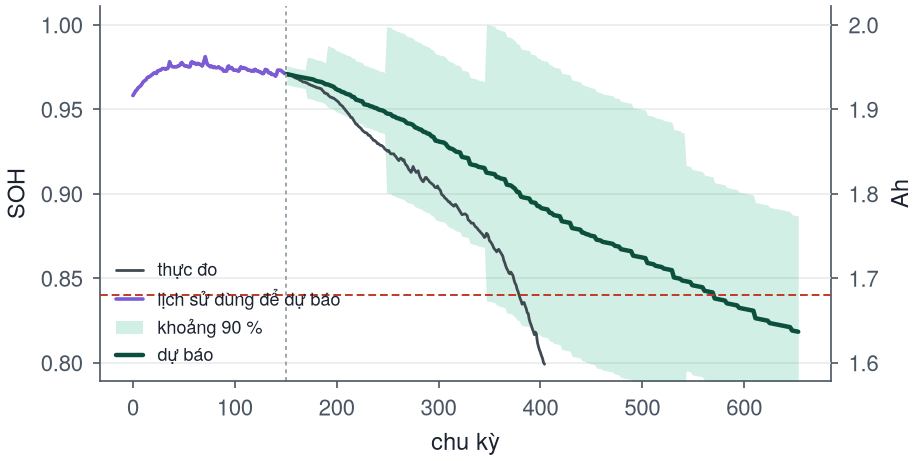

The data file committed next to this chart (first rows):
chu_ky, soh_du_bao, soh_can_duoi, soh_can_tren, dung_luong_Ah
151, 0.9708, 0.9645, 0.9755, 1.942
153, 0.9705, 0.9642, 0.9753, 1.941
155, 0.9702, 0.9639, 0.9749, 1.94
157, 0.9699, 0.9636, 0.9746, 1.94
159, 0.9696, 0.9633, 0.9744, 1.939
161, 0.9693, 0.9631, 0.9741, 1.939
163, 0.9691, 0.9628, 0.9739, 1.938
165, 0.9688, 0.9626, 0.9736, 1.938
167, 0.9687, 0.9624, 0.9734, 1.937
169, 0.9684, 0.9621, 0.9732, 1.937
171, 0.9682, 0.9563, 0.9807, 1.936
173, 0.968, 0.9561, 0.9805, 1.936
175, 0.9678, 0.956, 0.9803, 1.936
177, 0.9675, 0.9557, 0.98, 1.935
179, 0.9669, 0.955, 0.9794, 1.934
181, 0.9665, 0.9546, 0.979, 1.933
183, 0.9663, 0.9545, 0.9788, 1.933
185, 0.966, 0.9542, 0.9786, 1.932
187, 0.9655, 0.9536, 0.978, 1.931
189, 0.9647, 0.9529, 0.9772, 1.929
191, 0.9646, 0.9513, 0.9876, 1.929
193, 0.9641, 0.9508, 0.9871, 1.928
195, 0.9636, 0.9503, 0.9866, 1.927
197, 0.9632, 0.9499, 0.9862, 1.926
199, 0.962, 0.9487, 0.985, 1.924
201, 0.9613, 0.948, 0.9843, 1.923
203, 0.961, 0.9476, 0.984, 1.922
205, 0.9602, 0.9468, 0.9831, 1.92
207, 0.9599, 0.9466, 0.9829, 1.92
209, 0.9591, 0.9458, 0.9821, 1.918
211, 0.9587, 0.9454, 0.9817, 1.917
213, 0.9585, 0.9452, 0.9815, 1.917
215, 0.9573, 0.944, 0.9803, 1.915
217, 0.9571, 0.9438, 0.9801, 1.914
219, 0.9555, 0.9422, 0.9785, 1.911
221, 0.9553, 0.942, 0.9783, 1.911
223, 0.9548, 0.9415, 0.9778, 1.91
225, 0.9546, 0.9413, 0.9776, 1.909
227, 0.9528, 0.9395, 0.9758, 1.906
229, 0.9526, 0.9393, 0.9756, 1.905
231, 0.9523, 0.939, 0.9753, 1.905
233, 0.9517, 0.9384, 0.9747, 1.903
235, 0.9515, 0.9381, 0.9744, 1.903
237, 0.9508, 0.9375, 0.9738, 1.902
239, 0.9505, 0.9372, 0.9735, 1.901
241, 0.9498, 0.9364, 0.9728, 1.9
243, 0.9494, 0.9361, 0.9724, 1.899
245, 0.9492, 0.9358, 0.9722, 1.898
247, 0.9486, 0.9352, 0.9715, 1.897
249, 0.9474, 0.9005, 0.9987, 1.895
251, 0.9472, 0.9003, 0.9985, 1.894
253, 0.947, 0.9, 0.9983, 1.894
255, 0.9458, 0.8988, 0.9971, 1.892
257, 0.9455, 0.8986, 0.9968, 1.891
259, 0.9447, 0.8977, 0.996, 1.889
261, 0.9444, 0.8975, 0.9957, 1.889
263, 0.9439, 0.897, 0.9952, 1.888
265, 0.9437, 0.8967, 0.995, 1.887
267, 0.9429, 0.896, 0.9942, 1.886
269, 0.9417, 0.8947, 0.993, 1.883
... 528 more rows
